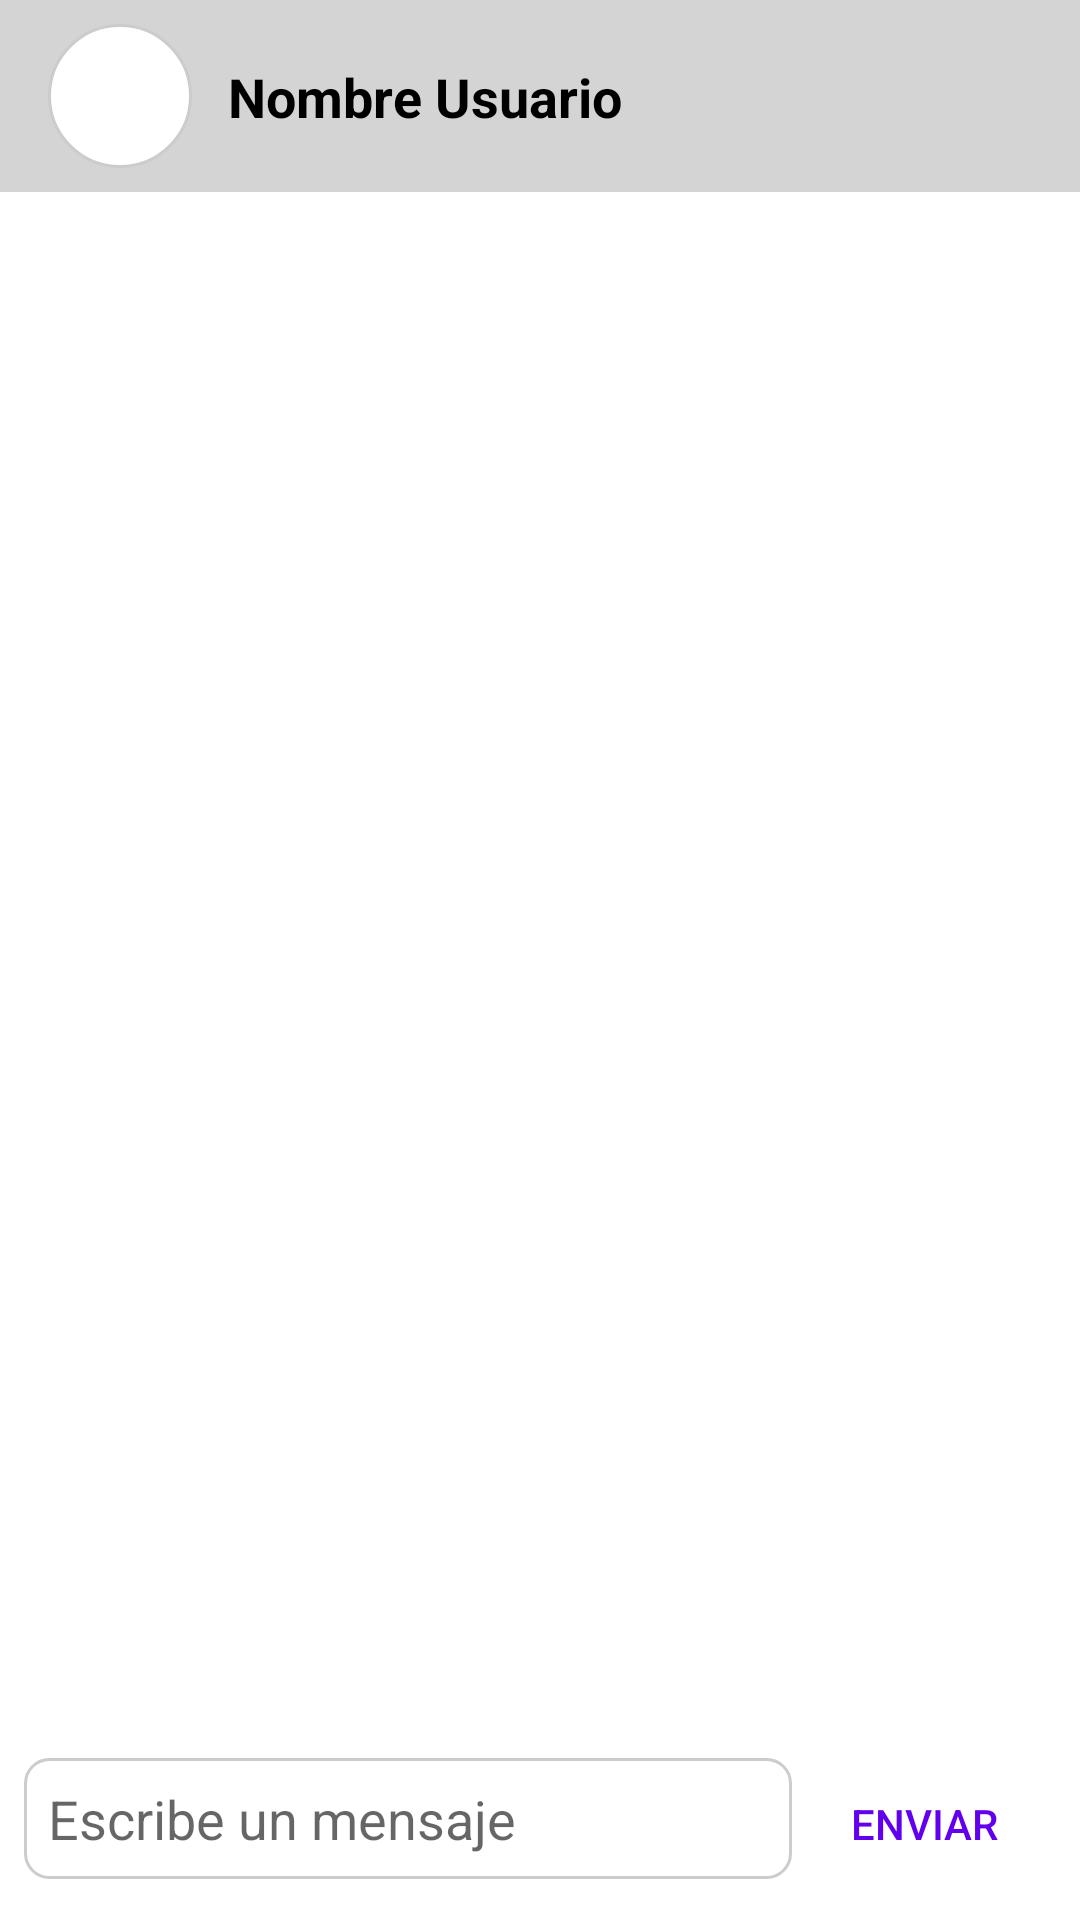

Here is an Android app screen rendered from its layout file. Give the layout XML and the strings, colors and styles it references.
<!-- AndroidManifest.xml: application theme Theme.Tusservi -->
<!-- res/layout/activity_chat_mensajes.xml -->
<?xml version="1.0" encoding="utf-8"?>
<LinearLayout xmlns:android="http://schemas.android.com/apk/res/android"
    xmlns:app="http://schemas.android.com/apk/res-auto"
    android:orientation="vertical"
    android:layout_width="match_parent"
    android:layout_height="match_parent">

    
    <androidx.constraintlayout.widget.ConstraintLayout
        android:id="@+id/headerChat"
        android:layout_width="match_parent"
        android:layout_height="64dp"
        android:background="#D5D4D4"
        android:gravity="center_vertical"
        android:paddingStart="16dp"
        android:paddingEnd="16dp">

        <ImageView
            android:id="@+id/imgFotoReceptor"
            android:layout_width="48dp"
            android:layout_height="48dp"
            android:background="@drawable/circle_background2"
            android:contentDescription="Foto perfil"
            android:scaleType="centerCrop"
            android:src="@drawable/ic_launcher_foreground"
            app:layout_constraintBottom_toBottomOf="parent"
            app:layout_constraintStart_toStartOf="parent"
            app:layout_constraintTop_toTopOf="parent" />

        <TextView
            android:id="@+id/txtNombreReceptor"
            android:layout_width="0dp"
            android:layout_height="wrap_content"
            android:layout_marginStart="12dp"
            android:ellipsize="end"
            android:maxLines="1"
            android:text="Nombre Usuario"
            android:textColor="#000000"
            android:textSize="18sp"
            android:textStyle="bold"
            app:layout_constraintBottom_toBottomOf="@id/imgFotoReceptor"
            app:layout_constraintEnd_toEndOf="parent"
            app:layout_constraintStart_toEndOf="@id/imgFotoReceptor"
            app:layout_constraintTop_toTopOf="@id/imgFotoReceptor" />

    </androidx.constraintlayout.widget.ConstraintLayout>

    
    <androidx.recyclerview.widget.RecyclerView
        android:id="@+id/recyclerMensajes"
        android:layout_width="match_parent"
        android:layout_height="0dp"
        android:layout_weight="1" />

    
    <LinearLayout
        android:layout_width="match_parent"
        android:layout_height="wrap_content"
        android:orientation="horizontal"
        android:padding="8dp">

        <EditText
            android:id="@+id/edtMensaje"
            android:layout_width="0dp"
            android:layout_weight="1"
            android:layout_height="wrap_content"
            android:hint="Escribe un mensaje"
            android:background="@drawable/edittext_background"
            android:padding="8dp"/>

        <Button
            android:id="@+id/btnEnviar"
            android:layout_width="wrap_content"
            android:layout_height="wrap_content"
            android:text="Enviar"
            android:textColor="#6200EE"
            android:background="?attr/selectableItemBackgroundBorderless"
            android:padding="12dp"/>

    </LinearLayout>

</LinearLayout>
<!-- resources referenced by this layout -->
<resources>
  <!-- drawable circle_background2 (drawable) -->
  <shape xmlns:android="http://schemas.android.com/apk/res/android"
      android:shape="oval">
      <solid android:color="#FFFFFF" />
      <stroke
          android:width="1dp"
          android:color="#CCCCCC" />
  </shape>
  <!-- drawable edittext_background (drawable) -->
  <shape xmlns:android="http://schemas.android.com/apk/res/android" android:shape="rectangle">
      <solid android:color="#FFFFFF" /> 
      <stroke android:width="1dp" android:color="#CCCCCC" /> 
      <corners android:radius="8dp" /> 
      <padding
          android:left="8dp"
          android:top="8dp"
          android:right="8dp"
          android:bottom="8dp" />
  </shape>
  <style name="Theme.Tusservi" parent="Theme.MaterialComponents.DayNight.DarkActionBar">
          
          <item name="colorPrimary">@color/purple_500</item>
          <item name="colorPrimaryVariant">@color/purple_700</item>
          <item name="colorOnPrimary">@color/white</item>
          
          <item name="colorSecondary">@color/teal_200</item>
          <item name="colorSecondaryVariant">@color/teal_700</item>
          <item name="colorOnSecondary">@color/black</item>
          
          <item name="android:statusBarColor">?attr/colorPrimaryVariant</item>
          
      </style>
  <color name="purple_500">#FF6200EE</color>
  <color name="purple_700">#FF3700B3</color>
  <color name="white">#FFFFFFFF</color>
  <color name="teal_200">#FF03DAC5</color>
  <color name="teal_700">#FF018786</color>
  <color name="black">#FF000000</color>
</resources>
